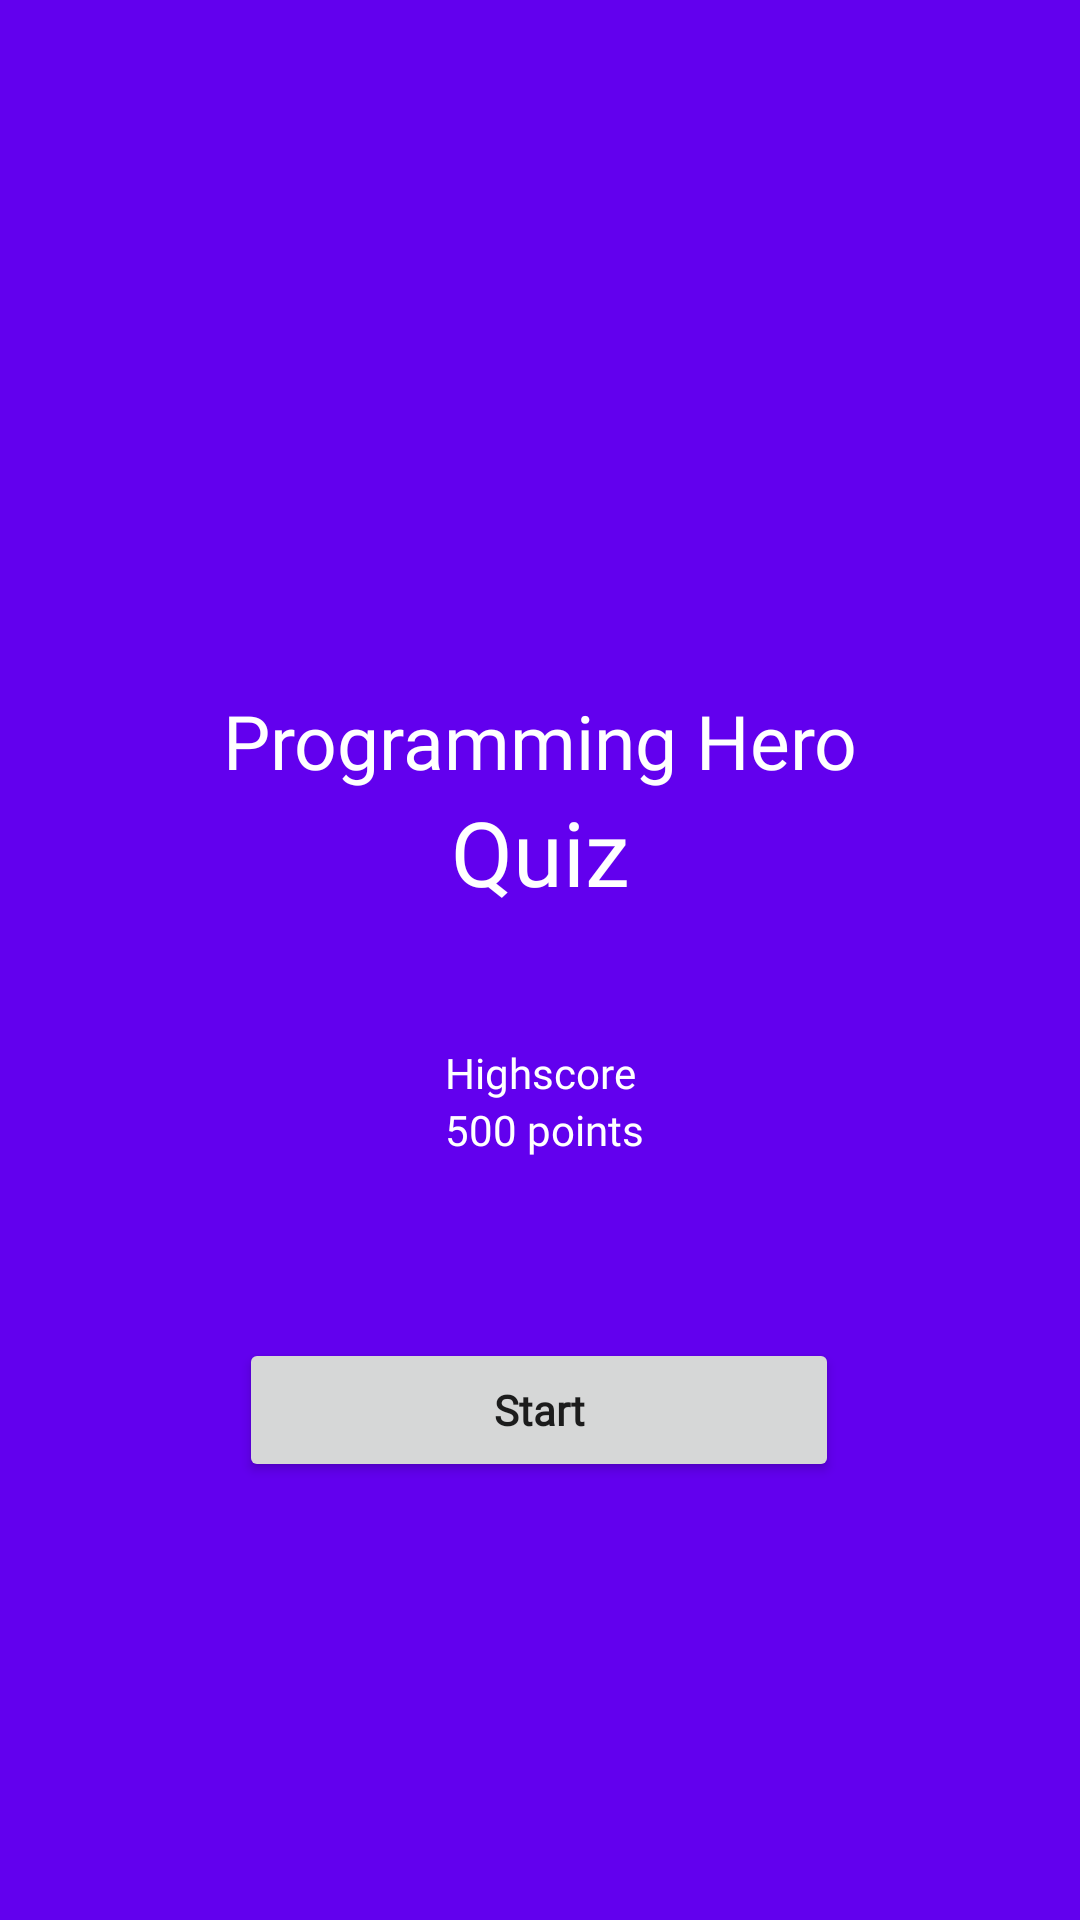

This screen was rendered from an Android layout file. Write that file and the resources it references.
<!-- AndroidManifest.xml: application theme Theme.QuizChallenge -->
<!-- res/layout/fragment_home.xml -->
<?xml version="1.0" encoding="utf-8"?>
<layout xmlns:android="http://schemas.android.com/apk/res/android"
    xmlns:app="http://schemas.android.com/apk/res-auto"
    xmlns:tools="http://schemas.android.com/tools">

    <data>

    </data>

    <androidx.constraintlayout.widget.ConstraintLayout
        android:layout_width="match_parent"
        android:layout_height="match_parent"
        android:background="@color/design_default_color_primary"
        tools:context=".ui.fragments.HomeFragment">

        <androidx.appcompat.widget.LinearLayoutCompat
            android:id="@+id/linearLayoutCompat"
            android:layout_width="wrap_content"
            android:layout_height="wrap_content"
            android:layout_marginTop="150dp"
            android:gravity="center"
            android:orientation="vertical"
            app:layout_constraintEnd_toEndOf="parent"
            app:layout_constraintStart_toStartOf="parent"
            app:layout_constraintTop_toTopOf="parent">

            <ImageView
                android:id="@+id/logoIV"
                android:layout_width="80dp"
                android:layout_height="80dp"
                android:contentDescription="@string/todo"
                android:src="@drawable/logo_hero" />

            <TextView
                android:layout_width="wrap_content"
                android:layout_height="wrap_content"
                android:fontFamily="@font/poppins_medium"
                android:text="@string/programming_hero"
                android:textColor="@color/white"
                android:textSize="25sp"
                android:textStyle="normal" />

            <TextView
                android:layout_width="wrap_content"
                android:layout_height="wrap_content"
                android:fontFamily="@font/poppins_medium"
                android:text="@string/quiz"
                android:textColor="@color/white"
                android:textSize="30sp"
                android:textStyle="normal" />

        </androidx.appcompat.widget.LinearLayoutCompat>

        <TextView
            android:id="@+id/highScoreTV"
            android:layout_width="wrap_content"
            android:layout_height="wrap_content"
            android:layout_marginTop="44dp"
            android:fontFamily="@font/poppins_regular"
            android:text="@string/highscore"
            android:textColor="@color/white"
            app:layout_constraintEnd_toEndOf="parent"
            app:layout_constraintStart_toStartOf="parent"
            app:layout_constraintTop_toBottomOf="@+id/linearLayoutCompat" />

        <TextView
            android:id="@+id/textView"
            android:layout_width="wrap_content"
            android:layout_height="wrap_content"
            android:fontFamily="@font/poppins_bold"
            android:textColor="@color/white"
            app:layout_constraintStart_toStartOf="@+id/highScoreTV"
            app:layout_constraintTop_toBottomOf="@+id/highScoreTV"
            android:text="500 points" />

        <Button
            android:id="@+id/startBtn"
            android:layout_width="200dp"
            android:layout_height="wrap_content"
            android:layout_marginTop="60dp"
            android:fontFamily="@font/poppins_regular"
            android:text="@string/start"
            android:textAllCaps="false"
            android:textStyle="bold"
            app:layout_constraintEnd_toEndOf="parent"
            app:layout_constraintHorizontal_bias="0.497"
            app:layout_constraintStart_toStartOf="parent"
            app:layout_constraintTop_toBottomOf="@+id/textView" />


    </androidx.constraintlayout.widget.ConstraintLayout>
</layout>
<!-- resources referenced by this layout -->
<resources>
  <string name="highscore">Highscore</string>
  <string name="programming_hero">Programming Hero</string>
  <string name="quiz">Quiz</string>
  <string name="start">Start</string>
  <string name="todo">TODO</string>
  <style name="Theme.QuizChallenge" parent="Theme.MaterialComponents.DayNight.NoActionBar">
          
          <item name="colorPrimary">@color/purple_500</item>
          <item name="colorPrimaryVariant">@color/purple_700</item>
          <item name="colorOnPrimary">@color/white</item>
          
          <item name="colorSecondary">@color/teal_200</item>
          <item name="colorSecondaryVariant">@color/teal_700</item>
          <item name="colorOnSecondary">@color/black</item>
          
          <item name="android:statusBarColor">?attr/colorPrimaryVariant</item>
  
          
      </style>
  <!-- not gathered from this repository: default colours our renderer supplied (Android Studio template values) -->
  <color name="purple_500">#FF6200EE</color>
  <color name="purple_700">#FF3700B3</color>
  <color name="teal_200">#FF03DAC5</color>
  <color name="teal_700">#FF018786</color>
  <color name="black">#FF000000</color>
  <color name="white">#FFFFFFFF</color>
</resources>
